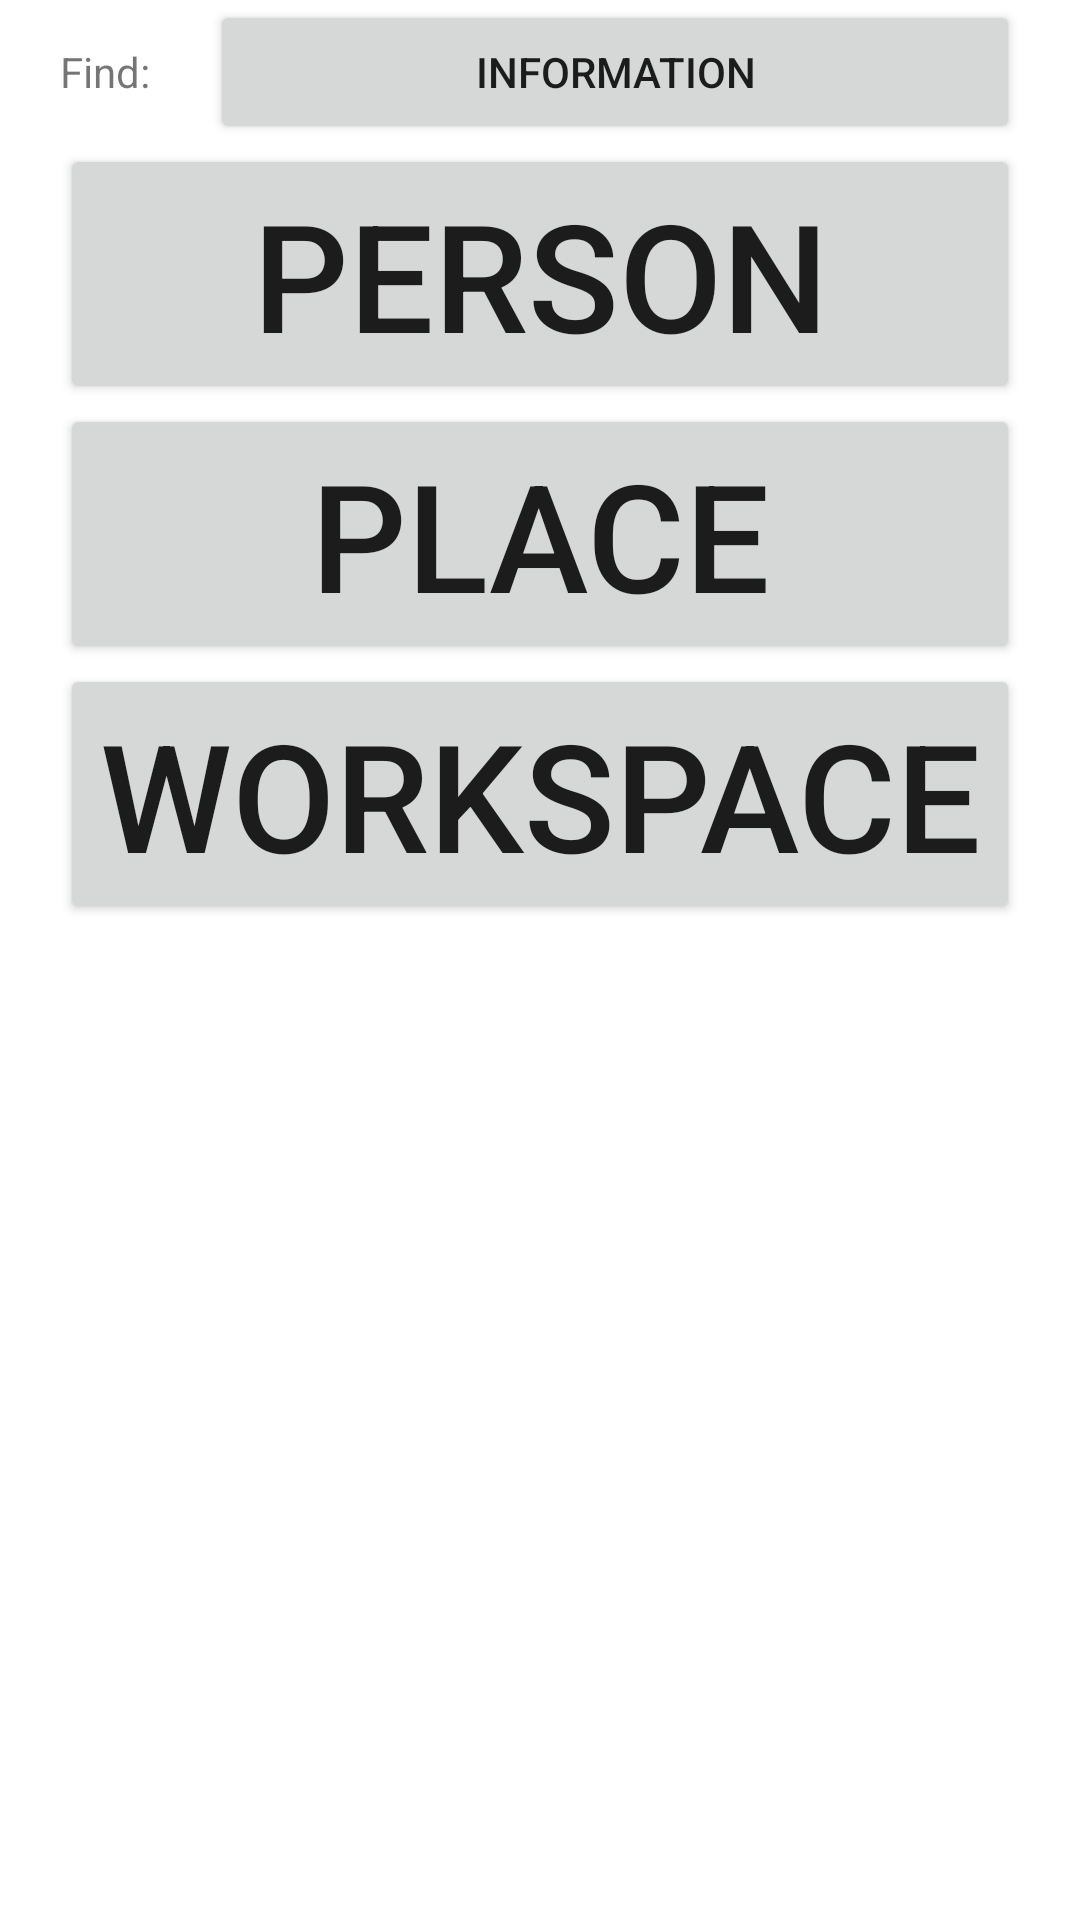

Reconstruct the res/layout file that produces this screen, plus the resources it refers to.
<!-- AndroidManifest.xml: activity theme FullscreenTheme -->
<!-- res/layout/activity_fullscreen.xml -->
<LinearLayout    xmlns:android="http://schemas.android.com/apk/res/android"
    xmlns:tools="http://schemas.android.com/tools"
    android:layout_width="match_parent"
    android:layout_height="match_parent"
    android:background="#ffffff"
    android:orientation="vertical"
    tools:context="com.patrick.a434.kiosk8.FullscreenActivity">

    

    
    <LinearLayout
        android:layout_width="match_parent"
        android:layout_height="wrap_content"
        android:orientation="horizontal"
        android:layout_above="@id/big_buttons">
        <TextView
            android:layout_width="wrap_content"
            android:layout_height="wrap_content"
            android:text="Find:"
            android:layout_marginLeft="20dp"/>
        <Button
            android:id="@+id/information"
            android:layout_width="wrap_content"
            android:layout_marginLeft="20dp"
            android:layout_marginRight="20dp"
            android:layout_height="wrap_content"
            android:text="Information"
            android:layout_weight="1"
            android:layout_marginTop="0dp"
            />

    </LinearLayout>

    <LinearLayout android:layout_width="match_parent"
        android:id="@+id/big_buttons"
        android:layout_height="wrap_content"
        android:fitsSystemWindows="true"
        android:orientation="vertical"
        android:layout_alignParentBottom="true"
        android:layout_alignParentStart="true">


        <Button
            android:id="@+id/button_person"
            android:layout_width="match_parent"
            android:layout_marginLeft="20dp"
            android:layout_marginRight="20dp"
            android:layout_height="wrap_content"
            android:text="Person"
            android:textSize="50sp"
            android:layout_weight="1"
            android:layout_marginTop="0dp"
            />
        <Button
            android:id="@+id/button_place"
            android:layout_width="match_parent"
            android:layout_marginLeft="20dp"
            android:layout_marginRight="20dp"
            android:layout_marginTop="0dp"
            android:layout_weight="1"
            android:layout_height="wrap_content"
            android:textSize="50sp"
            android:text="Place"
            />

        <Button
            android:id="@+id/button_workspace"
            android:layout_width="match_parent"
            android:layout_marginLeft="20dp"
            android:layout_marginRight="20dp"
            android:layout_height="wrap_content"
            android:text="Workspace"
            android:textSize="50sp"
            android:layout_marginBottom="0dp"
            android:layout_weight="1"
            />
    </LinearLayout>

</LinearLayout>
<!-- resources referenced by this layout -->
<resources>
  <style name="FullscreenTheme" parent="AppTheme">
          <item name="android:actionBarStyle">@style/FullscreenActionBarStyle</item>
          <item name="android:windowActionBarOverlay">true</item>
          <item name="android:windowBackground">@null</item>
          <item name="metaButtonBarStyle">?android:attr/buttonBarStyle</item>
          <item name="metaButtonBarButtonStyle">?android:attr/buttonBarButtonStyle</item>
      </style>
  <style name="AppTheme" parent="Theme.AppCompat.Light.DarkActionBar">
          
          <item name="colorPrimary">@color/colorPrimary</item>
          <item name="colorPrimaryDark">@color/colorPrimaryDark</item>
          <item name="colorAccent">@color/colorAccent</item>
      </style>
  <style name="FullscreenActionBarStyle" parent="Widget.AppCompat.ActionBar">
          <item name="android:background">@color/black_overlay</item>
      </style>
  <color name="colorPrimary">#C8102E</color>
  <color name="colorPrimaryDark">#303F9F</color>
  <color name="colorAccent">#FF4081</color>
  <color name="black_overlay">#66000000</color>
</resources>
